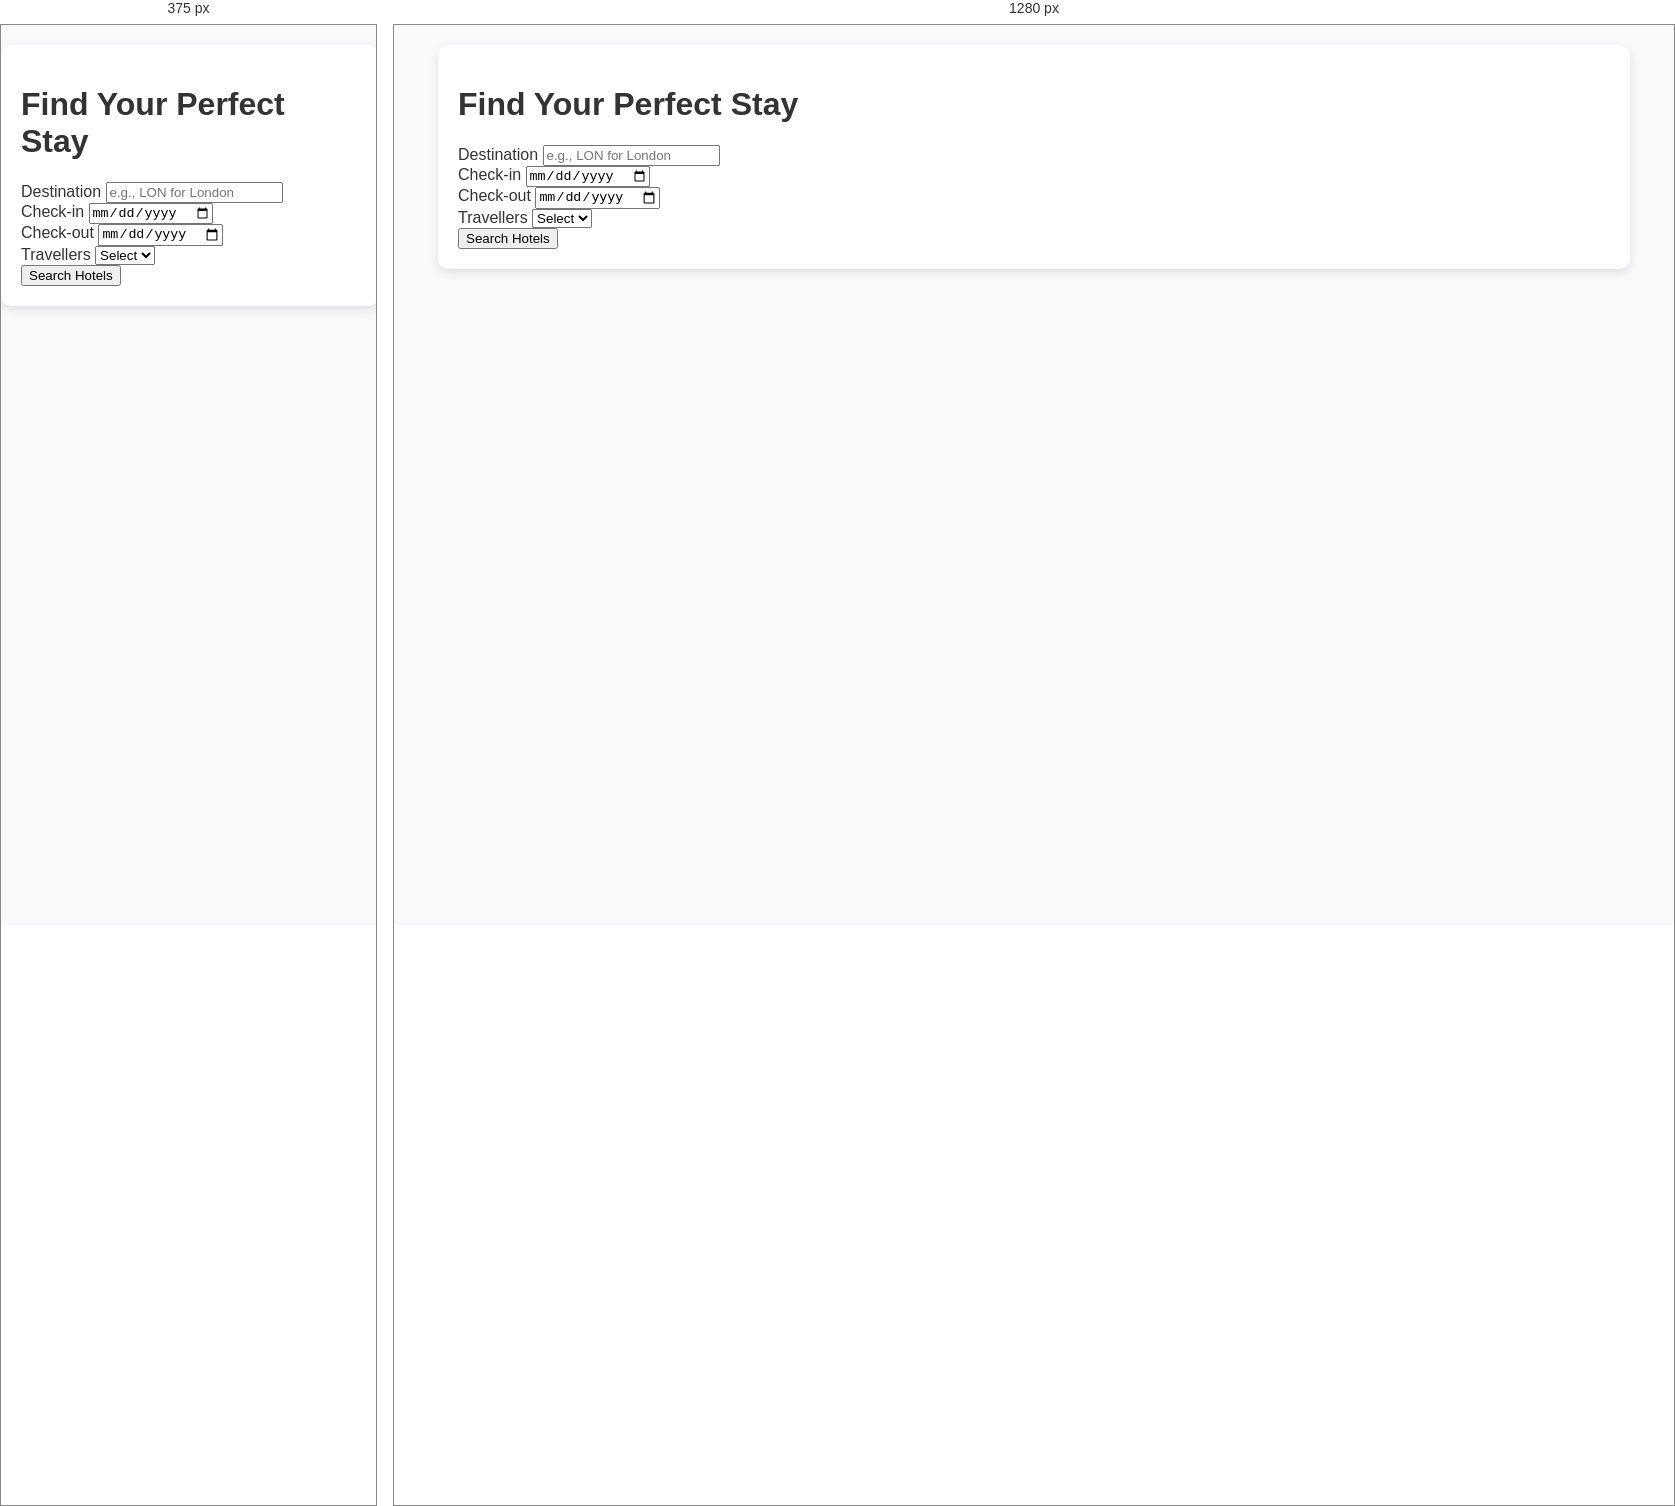
Rendered at 375 px and 1280 px, left to right.

<!-- file: index.html -->
<!DOCTYPE html>
<html lang="en">
<head>
    <meta charset="UTF-8">
    <meta name="viewport" content="width=device-width, initial-scale=1.0">
    <title>Hotel Beds Booking</title>
    <link rel="stylesheet" href="css/styles.css">
    <style>
        /* Additional CSS for Booking.com-inspired hotel results */
        .hotel-result {
            margin-top: 15px;
            padding: 15px;
            border: 1px solid #ddd;
            border-radius: 8px;
            background: white;
            box-shadow: 0 2px 4px rgba(0,0,0,0.1);
            display: flex;
            gap: 15px;
        }
        .hotel-image {
            width: 300px;
            height: 200px;
            object-fit: cover;
            border-radius: 4px;
        }
        .hotel-details {
            flex: 1;
        }
        .hotel-details h4 {
            color: #003580;
            margin-bottom: 10px;
        }
        .hotel-details p {
            margin-bottom: 8px;
        }
    </style>
</head>
<body>
    <div class="container">
        <div class="booking-card">
            <h1>Find Your Perfect Stay</h1>
            <form class="form-grid">
                <div class="form-group">
                    <label for="destination">Destination</label>
                    <input 
                        type="text" 
                        id="destination" 
                        placeholder="e.g., LON for London" 
                        required
                    >
                </div>

                <div class="form-group">
                    <label for="checkin">Check-in</label>
                    <input 
                        type="date" 
                        id="checkin" 
                        required
                    >
                </div>

                <div class="form-group">
                    <label for="checkout">Check-out</label>
                    <input 
                        type="date" 
                        id="checkout" 
                        required
                    >
                </div>

                <div class="form-group">
                    <label for="travellers">Travellers</label>
                    <select id="travellers" required data-test="travellers-dropdown" class="travellers-select">
                        <option value="">Select</option>
                        <!-- JavaScript will populate options from 1 to 20 -->
                    </select>
                    <p id="travellers-error" style="color: red; display: none;">Error: Travellers dropdown could not be loaded. Please check JavaScript or refresh the page. Details: <span id="travellers-error-details"></span></p>
                </div>

                <button type="submit" class="submit-btn">Search Hotels</button>
            </form>

            <div id="resultsContainer" style="margin-top: 20px; padding: 15px; border-radius: 6px; background-color: #f8f9fa; display: none;">
                <h3>Your Search Results:</h3>
            </div>
            <div id="loadingIndicator" style="margin-top: 20px; padding: 15px; border-radius: 6px; background-color: #f5f5f5; text-align: center; display: none;">
                <p style="color: #0077ff;">Searching for hotels... Please wait (2 minutes).</p>
            </div>
        </div>
    </div>

    <script src="js/main.js"></script>
    <script>
        // Fallback to show error if JavaScript fails to load
        document.addEventListener('DOMContentLoaded', () => {
            const travellersSelect = document.getElementById('travellers');
            const travellersError = document.getElementById('travellers-error');
            const travellersErrorDetails = document.getElementById('travellers-error-details');
            if (!travellersSelect || travellersSelect.options.length <= 1) {
                if (travellersError && travellersErrorDetails) {
                    travellersError.style.display = 'block';
                    travellersErrorDetails.textContent = 'Travellers select element missing or not populated.';
                }
                console.error('Travellers dropdown failed to load on DOM load. Check JavaScript or file paths.');
            }
        });
    </script>
</body>
</html>


/* @media block from styles.css */
@media screen and (max-width: 768px) {
    .search-form {
        flex-direction: column;
    }
    .search-form input, .search-form select, .search-form button {
        width: 100%;
    }
    .hotel-card {
        flex-direction: column;
        align-items: flex-start;
    }
    .hotel-card img {
        width: 100%;
        height: 200px;
        margin-bottom: 10px;
    }
}